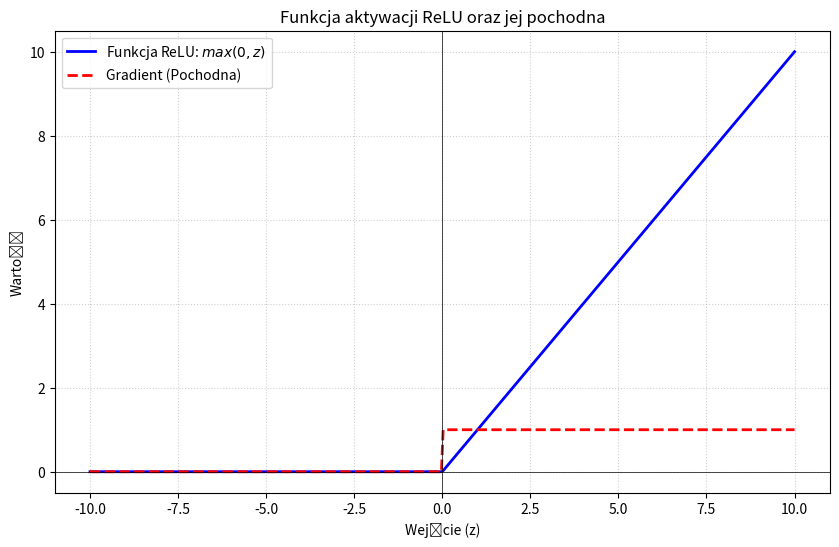

Generate this figure with matplotlib:
import numpy as np
import matplotlib.pyplot as plt

def relu_function(z):
    """
    Implementacja funkcji ReLU (Rectified Linear Unit).
    Wzór: f(z) = max(0, z)
    """
    return np.maximum(0, z)

def relu_derivative(z):
    """
    Pochodna funkcji ReLU.
    Wzór: f'(z) = 0 dla z < 0, 1 dla z > 0
    """
    # Zwraca 1 gdzie z > 0, w przeciwnym razie 0
    return np.where(z > 0, 1.0, 0.0)

# 1. Przygotowanie danych
z = np.linspace(-10, 10, 400)

# 2. Obliczenie wartości funkcji i gradientu
y_relu = relu_function(z)
y_grad = relu_derivative(z)

# 3. Wizualizacja
plt.figure(figsize=(10, 6))

# Rysowanie funkcji ReLU
plt.plot(z, y_relu, label=r'Funkcja ReLU: $max(0, z)$', color='blue', linewidth=2)

# Rysowanie pochodnej
plt.plot(z, y_grad, label="Gradient (Pochodna)", color='red', linestyle='--', linewidth=2)

# Dodatki kosmetyczne wykresu
plt.title('Funkcja aktywacji ReLU oraz jej pochodna')
plt.xlabel('Wejście (z)')
plt.ylabel('Wartość')
plt.axhline(0, color='black', linewidth=0.5) # Oś X
plt.axvline(0, color='black', linewidth=0.5) # Oś Y
plt.grid(True, linestyle=':', alpha=0.6)
plt.legend()
plt.show()
